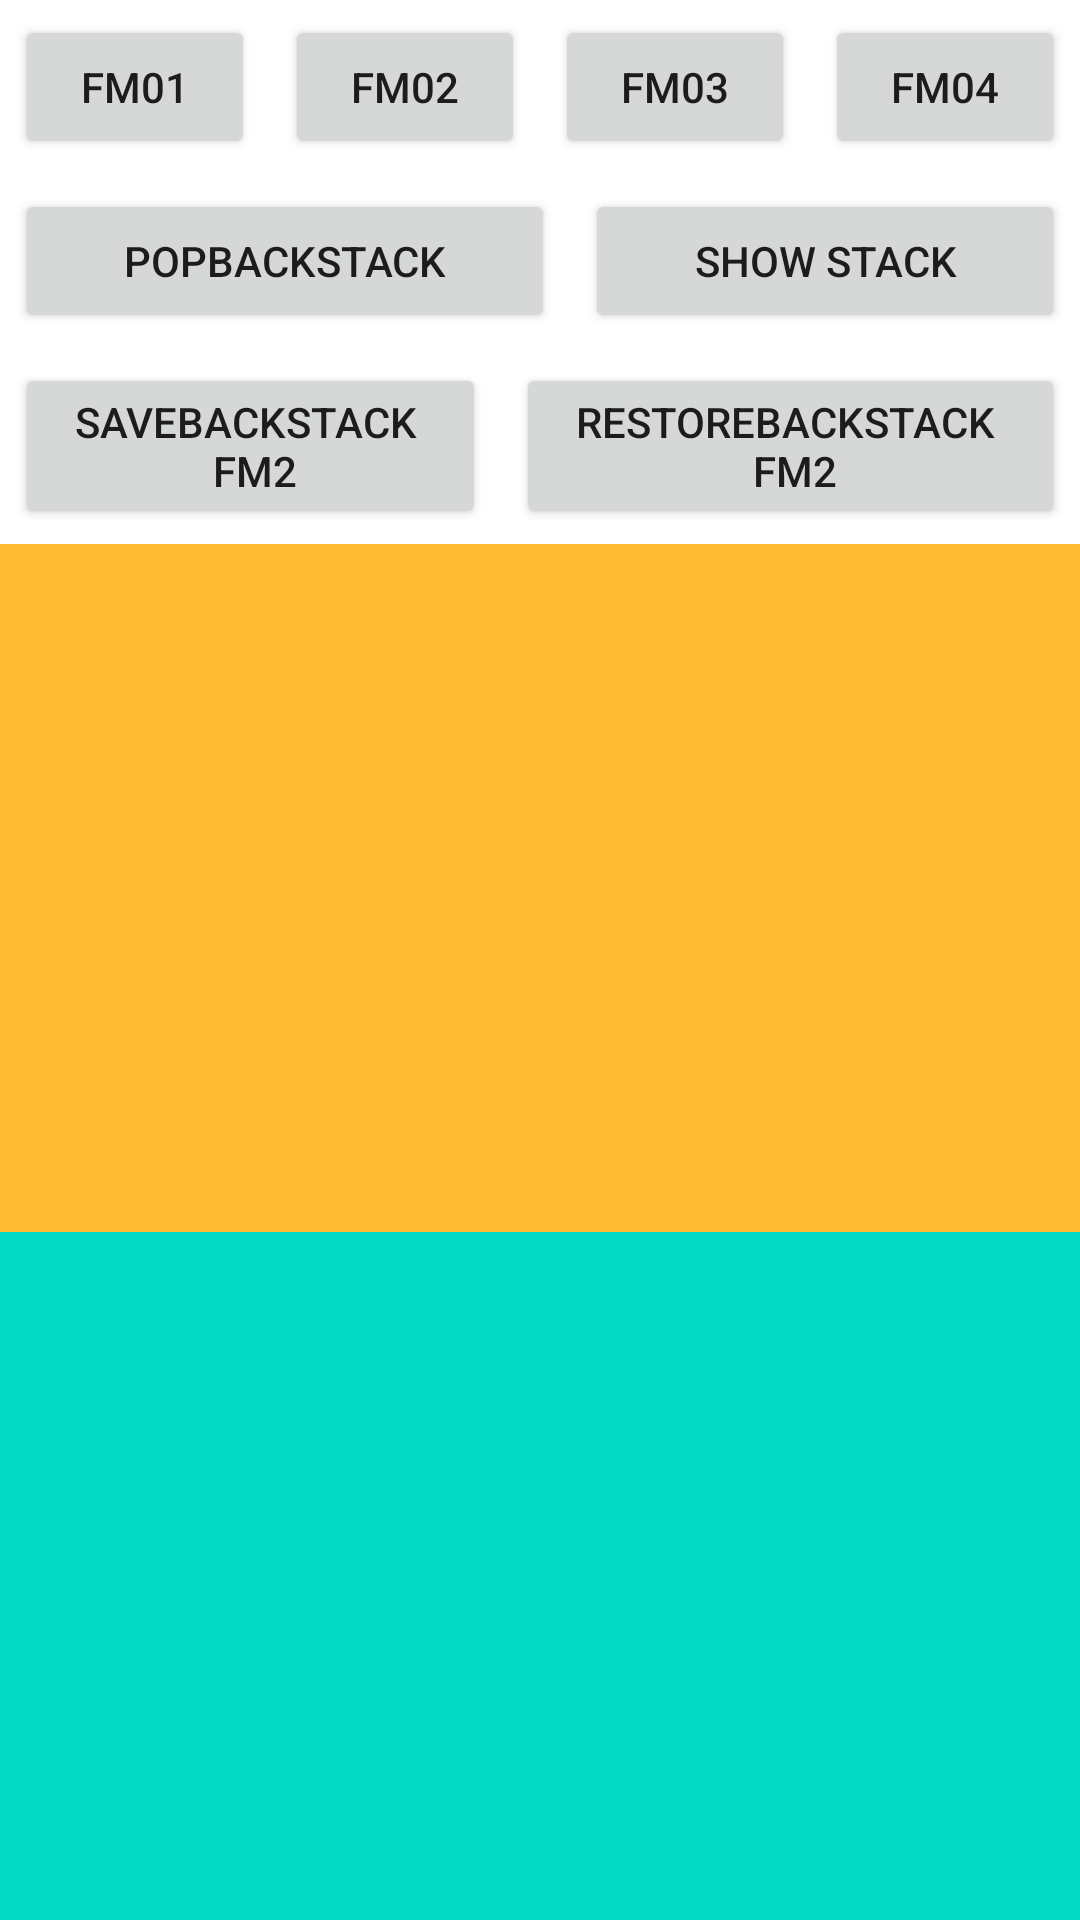

Produce the Android XML layout that renders to this screen, including the resource entries it uses.
<!-- AndroidManifest.xml: application theme Theme.KLAD06_Fragment -->
<!-- res/layout/activity_main.xml -->
<?xml version="1.0" encoding="utf-8"?>
<LinearLayout xmlns:android="http://schemas.android.com/apk/res/android"
    xmlns:tools="http://schemas.android.com/tools"
    android:id="@+id/activity_main_content"
    android:layout_width="match_parent"
    android:layout_height="match_parent"
    android:orientation="vertical"
    tools:context=".MainActivity"
    tools:ignore="ButtonStyle">

    <LinearLayout
        android:layout_width="match_parent"
        android:layout_height="wrap_content"
        android:orientation="horizontal">

        <Button
            android:id="@+id/fragment01Bt"
            android:layout_width="wrap_content"
            android:layout_height="wrap_content"
            android:layout_margin="5dp"
            android:layout_weight="1"
            android:text="@string/fm1" />

        <Button
            android:id="@+id/fragment02Bt"
            android:layout_width="wrap_content"
            android:layout_height="wrap_content"
            android:layout_margin="5dp"
            android:layout_weight="1"
            android:text="@string/fm2" />

        <Button
            android:id="@+id/fragment03Bt"
            android:layout_width="wrap_content"
            android:layout_height="wrap_content"
            android:layout_margin="5dp"
            android:layout_weight="1"
            android:text="@string/fm3" />

        <Button
            android:id="@+id/fragment04Bt"
            android:layout_width="wrap_content"
            android:layout_height="wrap_content"
            android:layout_margin="5dp"
            android:layout_weight="1"
            android:text="@string/fm4" />

    </LinearLayout>

    <LinearLayout
        android:layout_width="match_parent"
        android:layout_height="wrap_content"
        android:orientation="horizontal">

        <Button
            android:id="@+id/popBackStack"
            android:layout_width="wrap_content"
            android:layout_height="wrap_content"
            android:layout_margin="5dp"
            android:layout_weight="1"
            android:text="@string/pop_back" />

        <Button
            android:id="@+id/showBackStack"
            android:layout_width="wrap_content"
            android:layout_height="wrap_content"
            android:layout_margin="5dp"
            android:layout_weight="1"
            android:text="@string/show_stack" />

    </LinearLayout>

    <LinearLayout
        android:layout_width="match_parent"
        android:layout_height="wrap_content"
        android:orientation="horizontal">

        <Button
            android:id="@+id/saveBackStack"
            android:layout_width="wrap_content"
            android:layout_height="wrap_content"
            android:layout_margin="5dp"
            android:layout_weight="1"
            android:text="@string/savebackstack" />

        <Button
            android:id="@+id/restoreBackStack"
            android:layout_width="wrap_content"
            android:layout_height="wrap_content"
            android:layout_margin="5dp"
            android:layout_weight="1"
            android:text="@string/restorebackstack" />

    </LinearLayout>

    <FrameLayout
        android:layout_width="match_parent"
        android:layout_height="0dp"
        android:layout_weight="1"
        android:background="@android:color/holo_orange_light">

        
        
        
        
        
        
    </FrameLayout>

    <TextView
        android:id="@+id/showTv"
        android:layout_width="match_parent"
        android:layout_height="0dp"
        android:layout_weight="1"
        android:background="@color/teal_200"
        android:textSize="20sp" />

</LinearLayout>
<!-- resources referenced by this layout -->
<resources>
  <string name="fm1">FM01</string>
  <string name="fm2">FM02</string>
  <string name="fm3">FM03</string>
  <string name="fm4">FM04</string>
  <string name="pop_back">PopBackStack</string>
  <string name="restorebackstack">restoreBackStack \n FM2</string>
  <string name="savebackstack">saveBackStack \n FM2</string>
  <string name="show_stack">Show Stack</string>
  <style name="Theme.KLAD06_Fragment" parent="Theme.MaterialComponents.DayNight.DarkActionBar">
          
          <item name="colorPrimary">@color/purple_500</item>
          <item name="colorPrimaryVariant">@color/purple_700</item>
          <item name="colorOnPrimary">@color/white</item>
          
          <item name="colorSecondary">@color/teal_200</item>
          <item name="colorSecondaryVariant">@color/teal_700</item>
          <item name="colorOnSecondary">@color/black</item>
          
          <item name="android:statusBarColor">?attr/colorPrimaryVariant</item>
          
      </style>
  <!-- not gathered from this repository: default colours our renderer supplied (Android Studio template values) -->
  <color name="purple_500">#FF6200EE</color>
  <color name="purple_700">#FF3700B3</color>
  <color name="teal_200">#FF03DAC5</color>
  <color name="teal_700">#FF018786</color>
  <color name="black">#FF000000</color>
  <color name="white">#FFFFFFFF</color>
</resources>
